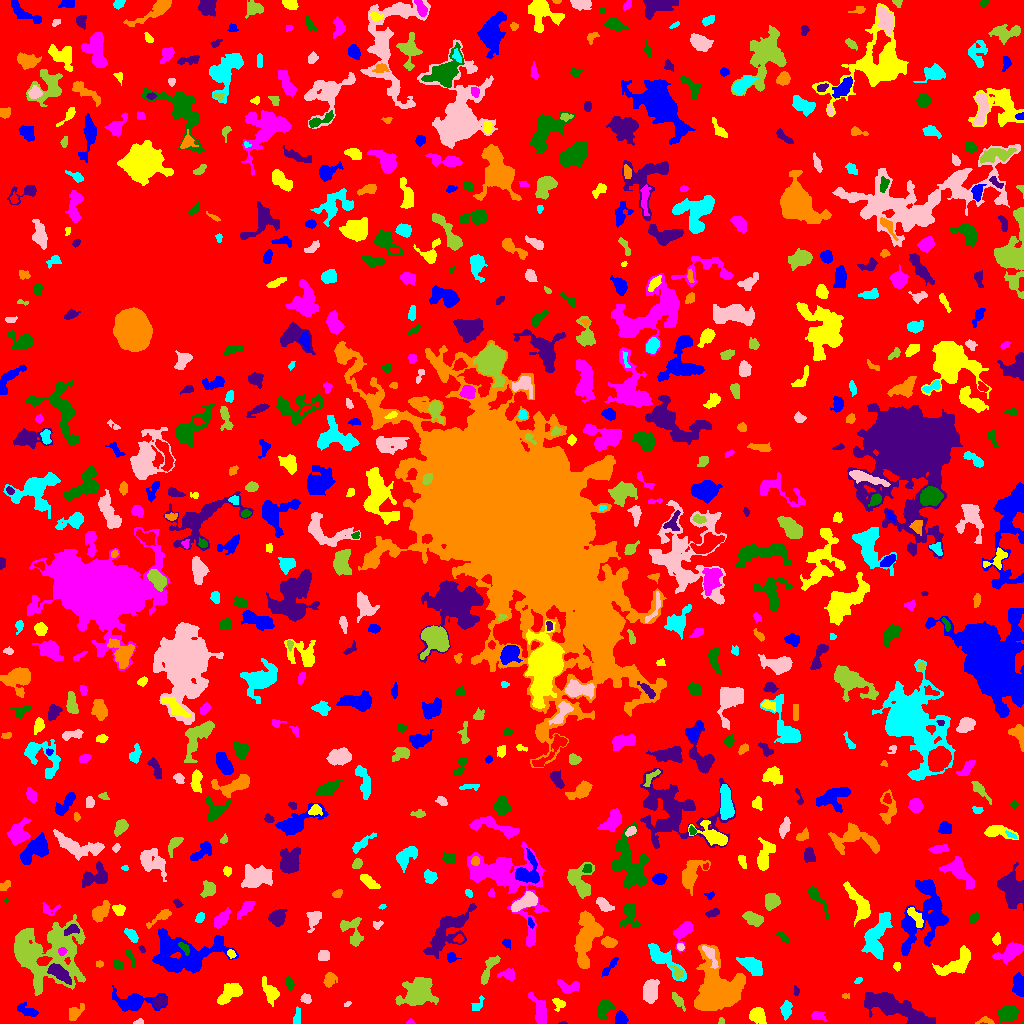

The file beside this chart, header and first rows:
ID, X, Y, A, B, theta, total_flux, mu_max, mu_median, mu_mean, R_fwhm, R_e, R10, R90, x_start, x_end, y_start, y_end, area, greylevel
0, 515, 507.1, 302.6, 292.7, 1.07, 1004290, 10.0, 1.0, 1.365, 54.83, 218.4, 83.82, 362, 0, 1023, 0, 1023, 735773, 1.365
1, 620.4, 4.74, 3.194, 2.702, -1.275, 408.0, 5.0, 3.0, 2.795, 4.918, 3.656, 1.596, 5.726, 615, 628, 0, 13, 146, 6.795
2, 757.5, 7.695, 4.143, 3.38, -0.6995, 757.0, 7.0, 3.0, 3.263, 5.557, 4.72, 1.784, 7.356, 749, 766, 0, 16, 232, 6.263
3, 410.5, 1.425, 1.97, 1.353, -0.002448, 87.0, 4.0, 2.0, 2.231, 2.985, 1.954, 0.7979, 3.038, 406, 415, 0, 5, 39, 5.231
4, 1023, 0.6, 0.8175, 0.3629, 1.339, 5.0, 2.0, 1.0, 1.0, 1.128, 0.5642, 0.0, 0.9772, 1022, 1023, 0, 2, 5, 7.0
5, 563.5, 0.3077, 1.781, 0.4615, 0.0, 26.0, 3.0, 1.0, 1.182, 1.596, 1.128, 0.0, 1.871, 558, 567, 0, 2, 22, 6.182
6, 984.8, 3.233, 4.024, 1.728, -0.022, 133.0, 4.0, 1.0, 1.478, 3.7, 2.764, 0.9772, 4.297, 975, 994, 0, 7, 90, 5.478
7, 786, 13.31, 3.976, 2.316, 1.484, 451.0, 7.0, 2.0, 2.75, 3.949, 3.7, 1.382, 5.997, 780, 792, 3, 23, 164, 5.75
8, 139.2, 1.413, 2.639, 1.284, 0.1221, 109.0, 4.0, 2.0, 2.271, 3.338, 2.185, 0.7979, 3.385, 133, 143, 0, 5, 48, 5.271
9, 721.3, 2.284, 1.835, 1.438, 1.546, 67.0, 3.0, 1.5, 1.675, 2.523, 1.954, 0.7979, 3.141, 718, 724, 0, 6, 40, 4.675
10, 324.3, 12.58, 12.82, 4.346, -1.016, 1150, 6.0, 2.0, 2.057, 7.695, 6.129, 2.459, 10.34, 297, 342, 0, 44, 559, 6.057
11, 26.93, 13.02, 5.761, 2.497, -0.4326, 508.0, 5.0, 3.0, 2.791, 5.89, 4.583, 1.784, 6.84, 17, 38, 7, 21, 182, 5.791
12, 558.7, 19.92, 3.503, 2.638, -0.6083, 219.0, 4.0, 2.0, 1.904, 4.618, 3.338, 1.262, 5.412, 552, 565, 12, 25, 115, 5.904
13, 817.5, 7.271, 3.482, 1.936, -0.1132, 140.0, 5.0, 1.0, 1.176, 1.693, 2.932, 0.9772, 5.015, 811, 826, 2, 12, 119, 5.176
14, 1008, 9.886, 4.354, 3.423, 0.402, 1876, 16.0, 5.0, 6.425, 6.024, 4.918, 1.954, 7.899, 998, 1018, 0, 18, 292, 9.425
15, 895.6, 15.82, 17.65, 4.502, -0.4172, 3500, 10.0, 3.0, 3.191, 9.356, 9.356, 3.568, 15.58, 864, 935, 0, 31, 1097, 6.191
16, 74.81, 10.55, 4.171, 2.558, 0.8144, 562.0, 8.0, 2.0, 3.175, 4.583, 3.613, 1.493, 6.103, 69, 84, 3, 20, 177, 6.175
17, 297.1, 7.167, 4.815, 1.726, 1.481, 156.0, 2.0, 1.0, 1.431, 5.836, 3.478, 1.493, 5.382, 293, 300, 0, 17, 109, 4.431
18, 347.5, 19.5, 1.782, 1.037, 0.4666, 32.0, 2.0, 1.0, 0.8889, 2.877, 1.693, 0.5642, 2.646, 344, 351, 17, 22, 36, 4.889
19, 418.3, 31.93, 8.088, 5.923, 0.5493, 2949, 11.0, 3.0, 3.781, 8.176, 7.736, 2.985, 13.04, 395, 438, 18, 46, 780, 6.781
20, 102.8, 17.34, 1.957, 1.608, -0.02734, 94.0, 4.0, 1.0, 1.306, 2.932, 2.111, 0.7979, 3.568, 99, 107, 13, 22, 72, 6.306
21, 133.2, 21.25, 10.56, 4.331, -0.01847, 1799, 11.0, 2.0, 3.356, 5.67, 6.232, 2.257, 10.76, 112, 167, 12, 38, 536, 6.356
22, 270.1, 31.94, 5.779, 2.888, -0.9937, 879.0, 9.0, 3.0, 3.33, 4.787, 4.549, 1.784, 7.653, 262, 279, 17, 47, 264, 6.33
23, 538.6, 12.95, 9.297, 3.078, -1.207, 764.0, 6.0, 2.0, 2.425, 6.555, 5.382, 2.034, 8.556, 528, 546, 0, 31, 315, 5.425
24, 603.9, 14.85, 5.054, 3.243, 1.094, 711.0, 6.0, 3.0, 2.926, 6.77, 4.918, 1.871, 7.464, 597, 615, 4, 24, 243, 5.926
25, 159.5, 21.88, 3.593, 2.578, 0.5618, 426.0, 6.0, 3.0, 3.087, 5.323, 3.868, 1.493, 5.89, 152, 166, 15, 28, 138, 7.087
26, 845.8, 27.5, 1.801, 1.302, 0.0, 72.0, 4.0, 1.0, 1.714, 2.257, 1.693, 0.5642, 3.192, 842, 849, 25, 30, 42, 4.714
27, 477.5, 18.5, 4.78, 2.277, 0.9456, 128.0, 2.0, 1.0, 1.185, 5.809, 3.613, 1.382, 5.441, 471, 484, 13, 28, 108, 4.185
28, 306.4, 24.53, 2.404, 2.131, -0.151, 205.0, 7.0, 2.0, 2.204, 2.257, 2.706, 0.9772, 4.618, 300, 311, 20, 30, 93, 7.204
29, 677.4, 23.62, 3.833, 1.632, -0.9821, 156.0, 4.0, 1.0, 1.164, 3.656, 2.877, 0.9772, 4.853, 672, 685, 12, 31, 134, 5.164
30, 939.6, 22.89, 4.667, 2.113, -1.064, 539.0, 8.0, 3.0, 3.287, 4.754, 3.949, 1.382, 6.155, 933, 946, 15, 31, 164, 6.287
31, 1018, 38.99, 5.86, 2.745, -1.508, 876.0, 6.0, 4.0, 3.792, 7.569, 5.078, 2.111, 7.653, 1012, 1023, 27, 51, 231, 5.792
32, 228.9, 29.93, 7.08, 3.396, 0.6951, 1101, 9.0, 3.0, 3.164, 5.262, 5.67, 2.185, 8.885, 217, 242, 19, 40, 348, 6.164
33, 568.5, 36.77, 5.98, 2.781, -0.1219, 418.0, 6.0, 2.0, 1.99, 4.983, 4.442, 1.596, 6.84, 557, 579, 30, 44, 210, 5.99
34, 288.9, 40.24, 2.655, 1.744, -1.314, 141.0, 5.0, 1.0, 1.454, 2.185, 2.646, 0.7979, 4.37, 285, 294, 33, 47, 97, 6.454
35, 796.4, 31.66, 1.885, 1.247, 1.407, 47.0, 3.0, 1.0, 0.9216, 2.034, 1.784, 0.5642, 2.932, 794, 799, 28, 38, 51, 4.922
36, 329.6, 43.82, 3.482, 2.741, 1.244, 334.0, 5.0, 2.0, 2.127, 4.478, 3.909, 1.596, 6.155, 323, 337, 36, 51, 157, 5.127
37, 858.2, 42.88, 2.091, 1.334, 0.6, 84.0, 3.0, 2.0, 1.826, 2.932, 2.111, 0.7979, 3.385, 854, 862, 40, 46, 46, 4.826
38, 650.7, 31.91, 5.715, 3.333, 1.36, 1182, 8.0, 3.0, 3.593, 7.047, 5.528, 2.185, 8.686, 643, 659, 20, 44, 329, 6.593
39, 677.4, 50.5, 3.849, 2.305, -0.9534, 171.0, 4.0, 1.0, 1.569, 3.989, 3.241, 1.262, 5.202, 670, 683, 44, 58, 109, 6.569
40, 978, 32.33, 15.38, 9.537, -0.3807, 6369, 20.0, 4.0, 5.103, 6.77, 9.525, 3.29, 17.06, 924, 1001, 11, 79, 1248, 7.103
41, 608.9, 55.59, 6.833, 1.456, 0.9374, 180.0, 4.0, 1.0, 1.406, 4.297, 3.338, 1.262, 5.171, 602, 618, 47, 66, 128, 5.406
42, 896.8, 58.14, 1.944, 1.655, 1.231, 92.0, 4.0, 1.0, 1.533, 2.877, 2.034, 0.7979, 3.385, 893, 900, 52, 61, 60, 5.533
43, 507.8, 49.34, 3.918, 2.459, 0.01331, 354.0, 6.0, 2.0, 2.425, 4.37, 3.613, 1.382, 5.836, 497, 514, 43, 55, 146, 5.425
44, 117, 58.94, 2.698, 2.204, -0.7116, 142.0, 3.0, 1.0, 1.632, 3.7, 2.877, 1.128, 4.618, 113, 122, 54, 63, 87, 4.632
45, 59.89, 49.74, 7.328, 2.721, -0.6213, 964.0, 7.0, 3.0, 3.347, 6.283, 5.352, 2.034, 8.292, 47, 71, 39, 60, 288, 11.35
46, 99.5, 59.5, 1.819, 1.539, 0.0, 68.0, 3.0, 1.0, 1.36, 2.523, 2.111, 0.7979, 3.432, 96, 103, 56, 63, 50, 5.36
47, 751.9, 57.77, 6.155, 3.437, -0.6458, 1680, 10.0, 5.0, 5.138, 7.569, 5.642, 2.257, 8.831, 736, 762, 48, 66, 327, 7.138
48, 710.1, 68.34, 6.848, 2.161, -1.096, 380.0, 5.0, 2.0, 2.147, 3.949, 4.107, 1.493, 6.531, 702, 718, 55, 78, 177, 9.147
49, 488.8, 54.9, 8.66, 2.37, 1.124, 490.0, 5.0, 2.0, 2.076, 4.918, 4.652, 1.693, 7.632, 481, 500, 39, 68, 236, 5.076
50, 262.9, 75.3, 7.878, 6.882, -0.5586, 17687, 57.0, 6.0, 12.59, 8.215, 8.215, 3.192, 14.83, 246, 298, 54, 97, 1405, 15.59
51, 451.5, 66.21, 2.473, 2.378, -0.04613, 239.0, 5.0, 3.0, 2.598, 4.029, 3.038, 1.128, 4.618, 447, 461, 61, 71, 92, 5.598
52, 231.1, 69.57, 2.216, 1.684, -0.7484, 147.0, 5.0, 2.0, 2.227, 2.821, 2.459, 0.7979, 3.989, 227, 236, 65, 74, 66, 7.227
53, 1011, 71.26, 6.468, 3.156, 0.504, 1435, 12.0, 3.0, 4.124, 5.944, 5.171, 2.034, 8.575, 992, 1023, 59, 81, 348, 7.124
54, 130.2, 66.63, 5.524, 1.492, -1.167, 134.0, 3.0, 1.0, 1.276, 2.646, 3.385, 1.128, 5.352, 125, 135, 56, 74, 105, 4.276
55, 141.9, 74.45, 1.94, 1.299, -0.9246, 97.0, 5.0, 2.0, 2.31, 2.459, 2.034, 0.7979, 3.09, 138, 145, 71, 78, 42, 5.31
56, 715.8, 30.81, 12.93, 10.07, 1.439, 14070, 40.0, 5.0, 7.918, 7.506, 9.657, 3.432, 19.67, 694, 745, 13, 79, 1777, 9.918
57, 876.7, 87.04, 12.62, 4.712, 1.223, 1693, 7.0, 2.0, 2.464, 7.756, 7.858, 3.09, 12.63, 861, 892, 64, 111, 687, 5.464
58, 323.9, 67.91, 2.743, 2.714, -1.102, 368.0, 5.0, 3.0, 3.041, 4.514, 3.432, 1.493, 5.441, 318, 329, 63, 73, 121, 6.041
59, 42.91, 70.13, 19.66, 14.83, -0.04239, 12103, 20.0, 4.0, 4.803, 8.292, 14.37, 4.549, 24.51, 14, 85, 28, 109, 2520, 6.803
... 697 more rows
